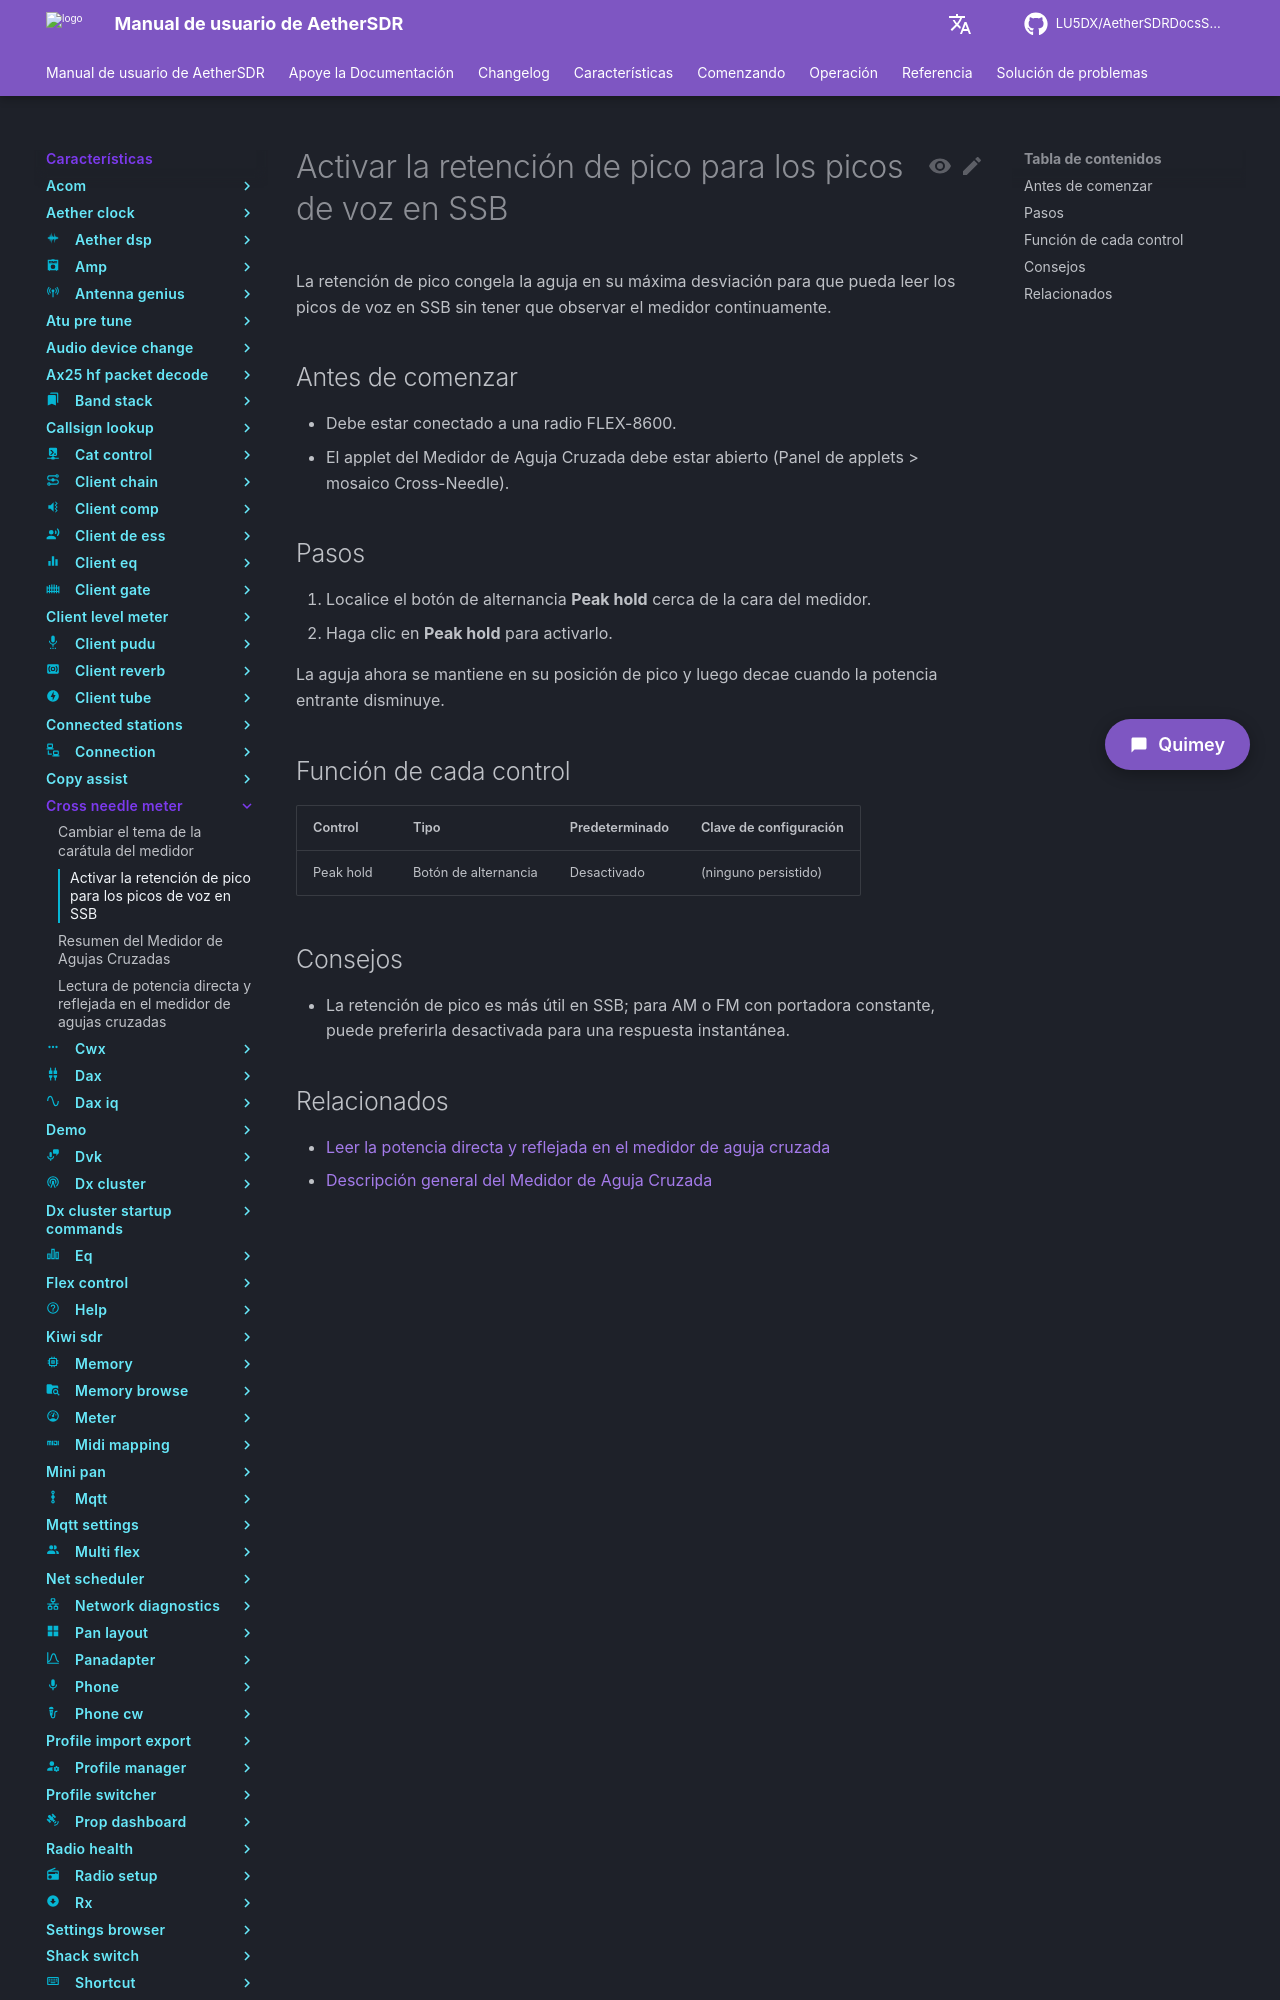

repository: LU5DX/AetherSDRDocsSpanish · page: 26.8.4/features/cross-needle-meter/enable-peak-hold-for-ssb-voice-peaks/index.html · generator: mkdocs

# Activar la retención de pico para los picos de voz en SSB

La retención de pico congela la aguja en su máxima desviación para que pueda leer los picos de voz en SSB sin tener que observar el medidor continuamente.

## Antes de comenzar

- Debe estar conectado a una radio FLEX-8600.
- El applet del Medidor de Aguja Cruzada debe estar abierto (Panel de applets > mosaico Cross-Needle).

## Pasos

1. Localice el botón de alternancia **Peak hold** cerca de la cara del medidor.
2. Haga clic en **Peak hold** para activarlo.

La aguja ahora se mantiene en su posición de pico y luego decae cuando la potencia entrante disminuye.

## Función de cada control

| Control | Tipo | Predeterminado | Clave de configuración |
|---------|------|----------------|------------------------|
| Peak hold | Botón de alternancia | Desactivado | (ninguno persistido) |
